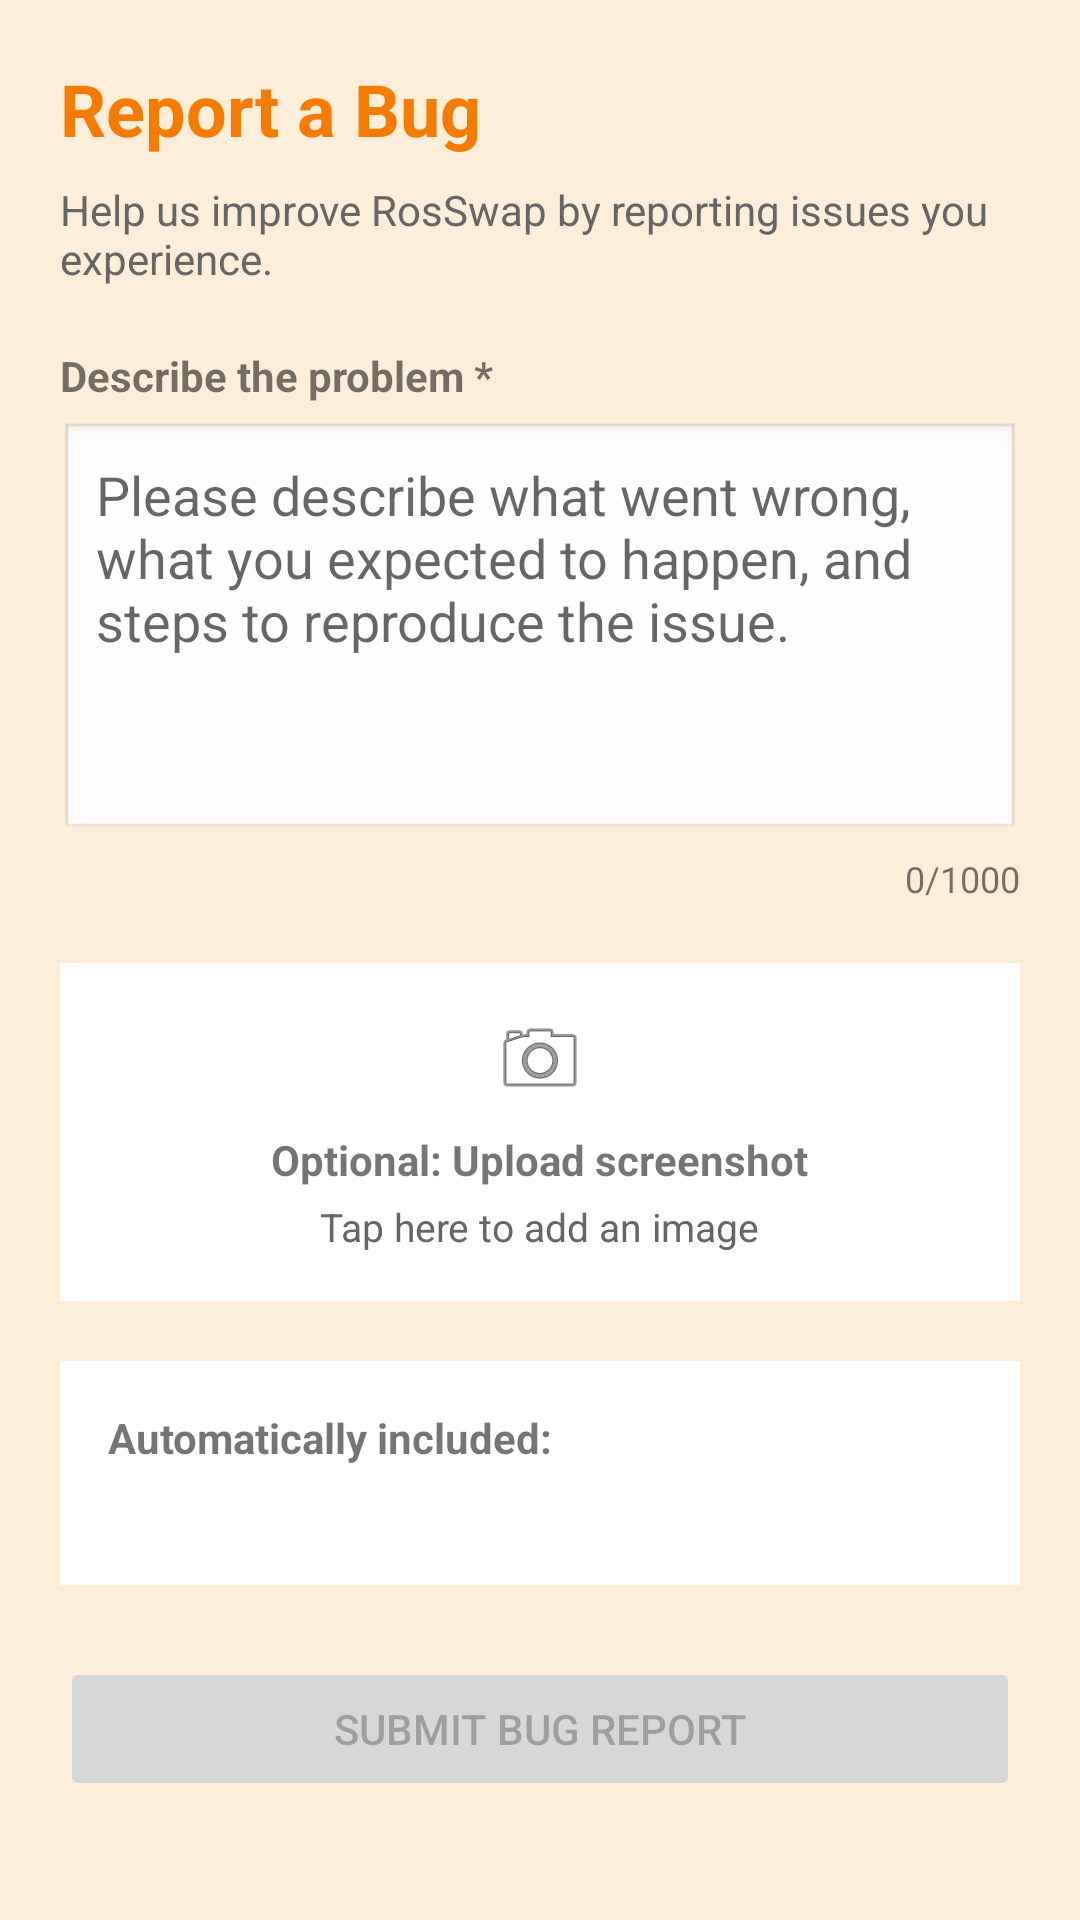

The Android layout XML behind this screen, and the referenced resources:
<!-- AndroidManifest.xml: application theme Theme.RosSwap -->
<!-- res/layout/fragment_bug_report.xml -->
<?xml version="1.0" encoding="utf-8"?>
<ScrollView xmlns:android="http://schemas.android.com/apk/res/android"
    android:layout_width="match_parent"
    android:layout_height="match_parent"
    android:background="@color/bg_beige">

    <LinearLayout
        android:layout_width="match_parent"
        android:layout_height="wrap_content"
        android:orientation="vertical"
        android:padding="20dp">

        <TextView
            android:text="@string/report_bug_title"
            android:textSize="24sp"
            android:textStyle="bold"
            android:textColor="@color/brand_orange"
            android:layout_marginBottom="8dp"
            android:layout_width="wrap_content"
            android:layout_height="wrap_content"/>

        <TextView
            android:text="@string/report_bug_subtitle"
            android:textColor="@color/text_secondary"
            android:layout_marginBottom="20dp"
            android:layout_width="wrap_content"
            android:layout_height="wrap_content"/>

        <TextView
            android:text="@string/report_bug_description_label"
            android:textStyle="bold"
            android:layout_marginBottom="6dp"
            android:layout_width="wrap_content"
            android:layout_height="wrap_content"
            android:labelFor="@+id/descriptionInput"/>

        <EditText
            android:id="@+id/descriptionInput"
            android:layout_width="match_parent"
            android:layout_height="140dp"
            android:hint="@string/report_bug_description_hint"
            android:gravity="top"
            android:background="@android:drawable/edit_text"
            android:padding="12dp"
            android:maxLength="1000"
            android:inputType="textMultiLine"/>

        <TextView
            android:id="@+id/charCounter"
            android:text="0/1000"
            android:textSize="12sp"
            android:layout_gravity="end"
            android:layout_marginTop="4dp"
            android:layout_width="wrap_content"
            android:layout_height="wrap_content"/>

        
        <LinearLayout
            android:id="@+id/imageUploadContainer"
            android:layout_marginTop="20dp"
            android:layout_width="match_parent"
            android:layout_height="wrap_content"
            android:padding="16dp"
            android:orientation="vertical"
            android:gravity="center"
            android:background="@android:color/white"
            android:contentDescription="@string/report_bug_add_image">

            <ImageView
                android:id="@+id/uploadIcon"
                android:layout_width="32dp"
                android:layout_height="32dp"
                android:src="@android:drawable/ic_menu_camera"
                android:contentDescription="@string/report_bug_add_image"/>

            <TextView
                android:text="@string/report_bug_optional_image"
                android:textStyle="bold"
                android:layout_marginTop="8dp"
                android:layout_width="wrap_content"
                android:layout_height="wrap_content"/>

            <TextView
                android:text="@string/report_bug_add_image"
                android:textSize="13sp"
                android:textColor="@color/text_secondary"
                android:layout_marginTop="4dp"
                android:layout_width="wrap_content"
                android:layout_height="wrap_content"/>
        </LinearLayout>



        <LinearLayout
            android:layout_marginTop="20dp"
            android:layout_width="match_parent"
            android:layout_height="wrap_content"
            android:padding="16dp"
            android:background="@android:color/white"
            android:orientation="vertical">

            <TextView
                android:text="@string/report_bug_auto_info"
                android:textStyle="bold"
                android:layout_marginBottom="6dp"
                android:layout_width="wrap_content"
                android:layout_height="wrap_content"/>

            <TextView
                android:id="@+id/autoInfoDetails"
                android:textSize="13sp"
                android:layout_width="wrap_content"
                android:layout_height="wrap_content"/>

        </LinearLayout>


        <Button
            android:id="@+id/submitButton"
            android:text="@string/report_bug_submit"
            android:enabled="false"
            android:layout_marginTop="24dp"
            android:layout_width="match_parent"
            android:layout_height="wrap_content"/>

    </LinearLayout>
</ScrollView>
<!-- resources referenced by this layout -->
<resources>
  <color name="bg_beige">#FCEED8</color>
  <color name="brand_orange">#F57C00</color>
  <color name="text_secondary">#666666</color>
  <string name="report_bug_add_image">Tap here to add an image</string>
  <string name="report_bug_auto_info">Automatically included:</string>
  <string name="report_bug_description_hint">
          Please describe what went wrong, what you expected to happen,
          and steps to reproduce the issue.
      </string>
  <string name="report_bug_description_label">Describe the problem *</string>
  <string name="report_bug_optional_image">Optional: Upload screenshot</string>
  <string name="report_bug_submit">Submit Bug Report</string>
  <string name="report_bug_subtitle">
          Help us improve RosSwap by reporting issues you experience.
      </string>
  <string name="report_bug_title">Report a Bug</string>
  <style name="Theme.RosSwap" parent="Theme.MaterialComponents.DayNight.DarkActionBar">
          
          <item name="colorPrimary">@color/orange</item>
          <item name="colorPrimaryVariant">@color/brand_orange</item>
          <item name="colorOnPrimary">@color/white</item>
          
          <item name="colorSecondary">@color/teal_200</item>
          <item name="colorSecondaryVariant">@color/teal_700</item>
          <item name="colorOnSecondary">@color/black</item>
          
          <item name="android:statusBarColor">?attr/colorPrimaryVariant</item>
          
      </style>
  <color name="orange">#F57C00</color>
  <color name="white">#FFFFFFFF</color>
  <color name="teal_200">#FF03DAC5</color>
  <color name="teal_700">#FF018786</color>
  <color name="black">#FF000000</color>
</resources>
